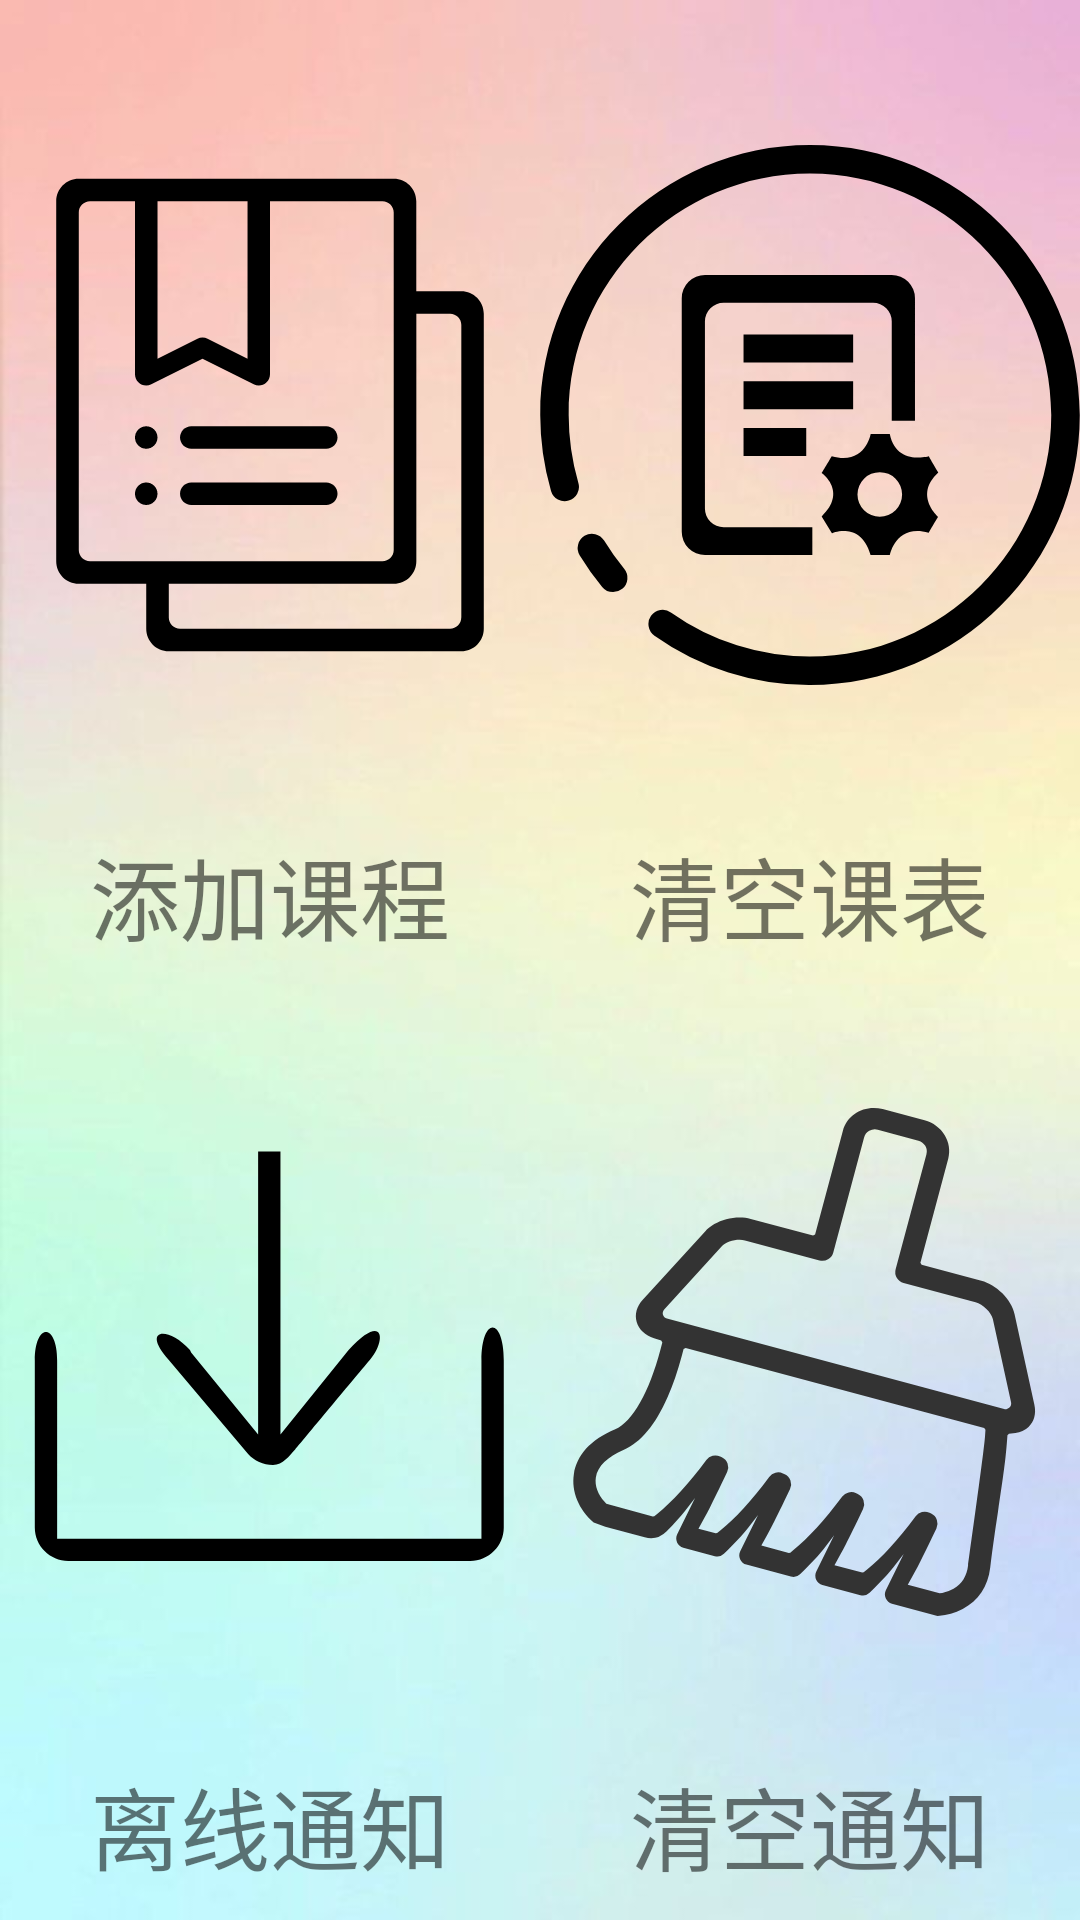

The Android layout XML behind this screen, and the referenced resources:
<!-- AndroidManifest.xml: application theme Theme.AppCompat.DayNight -->
<!-- res/layout/fragment_setting.xml -->
<?xml version="1.0" encoding="utf-8"?>
<FrameLayout xmlns:android="http://schemas.android.com/apk/res/android"
    xmlns:app="http://schemas.android.com/apk/res-auto"
    xmlns:tools="http://schemas.android.com/tools"
    android:layout_width="match_parent"
    android:layout_height="match_parent"
    tools:context=".SettingFragment">

    

    <LinearLayout
        android:background="@mipmap/bg2"
        android:layout_width="match_parent"
        android:layout_height="match_parent"
        android:orientation="vertical">

        <LinearLayout
            android:layout_width="match_parent"
            android:layout_height="match_parent"
            android:layout_weight="1"
            android:orientation="horizontal">

            <LinearLayout
                android:id="@+id/setting_ll1"
                android:layout_width="match_parent"
                android:layout_height="match_parent"
                android:layout_weight="1"
                android:orientation="vertical">


                <ImageView
                    android:layout_width="match_parent"
                    android:layout_height="match_parent"
                    android:layout_weight="10"
                    android:src="@drawable/ic_addclass" />

                <TextView
                    android:layout_width="match_parent"
                    android:layout_height="wrap_content"
                    android:textSize="30sp"
                    android:gravity="center"
                    android:text="@string/btn_add" />
            </LinearLayout>

            <LinearLayout
                android:id="@+id/setting_ll2"
                android:layout_width="match_parent"
                android:layout_height="match_parent"
                android:layout_weight="1"
                android:orientation="vertical">

                <ImageView
                    android:layout_width="match_parent"
                    android:layout_height="match_parent"
                    android:layout_weight="10"
                    android:src="@drawable/ic_clearclass" />

                <TextView
                    android:layout_width="match_parent"
                    android:layout_height="wrap_content"
                    android:gravity="center"
                    android:text="@string/setting_clearclass"
                    android:textSize="30sp" />

            </LinearLayout>
        </LinearLayout>

        <LinearLayout
            android:layout_width="match_parent"
            android:layout_height="match_parent"
            android:layout_weight="1"
            android:orientation="horizontal">

            <LinearLayout
                android:id="@+id/setting_ll3"
                android:layout_width="match_parent"
                android:layout_height="match_parent"
                android:layout_weight="1"
                android:orientation="vertical">

                <ImageView
                    android:layout_width="match_parent"
                    android:layout_height="match_parent"
                    android:layout_weight="10"
                    android:src="@drawable/ic_outline" />

                <TextView
                    android:layout_width="match_parent"
                    android:layout_height="wrap_content"
                    android:gravity="center"
                    android:text="@string/setting_outlineinfo"
                    android:layout_marginBottom="10sp"
                    android:textSize="30sp" />

            </LinearLayout>

            <LinearLayout
                android:id="@+id/setting_ll4"
                android:layout_width="match_parent"
                android:layout_height="match_parent"
                android:layout_weight="1"
                android:orientation="vertical">

                <ImageView
                    android:layout_width="match_parent"
                    android:layout_height="match_parent"
                    android:layout_weight="10"
                    android:src="@drawable/ic_clearinfo" />

                <TextView
                    android:layout_width="match_parent"
                    android:layout_height="wrap_content"
                    android:gravity="center"
                    android:text="@string/setting_clearinfo"
                    android:layout_marginBottom="10sp"
                    android:textSize="30sp" />

            </LinearLayout>
        </LinearLayout>
    </LinearLayout>

    
        
        
        
        

</FrameLayout>
<!-- resources referenced by this layout -->
<resources>
  <!-- drawable ic_addclass (drawable) -->
  <vector android:height="24dp" android:viewportHeight="1024"
      android:viewportWidth="1024" android:width="24dp" xmlns:android="http://schemas.android.com/apk/res/android">
      <path android:fillColor="#000000" android:pathData="M874.7,277.3h-85.3L789.4,106.7c0,-23.6 -19.1,-42.7 -42.7,-42.7L149.3,64c-23.6,0 -42.7,19.1 -42.7,42.7v682.7c0,23.6 19.1,42.7 42.7,42.7h128v85.3c0,23.6 19.1,42.7 42.7,42.7h554.7c23.6,0 42.7,-19.1 42.7,-42.7L917.4,320c-0.1,-23.6 -19.2,-42.7 -42.7,-42.7zM298.7,106.7h170.7v298.7l-75.8,-37.9c-6,-3 -13.1,-3 -19.1,0l-75.8,37.9L298.7,106.7zM170.7,789.3c-11.8,0 -21.3,-9.6 -21.3,-21.3L149.4,128c0,-11.8 9.6,-21.3 21.3,-21.3L256,106.7v328.1c0,15.9 16.7,26.2 30.9,19.1l97.1,-48.6 97.1,48.6c14.2,7.1 30.9,-3.2 30.9,-19.1L512,106.7h213.3c11.8,0 21.3,9.6 21.3,21.3v640c0,11.8 -9.6,21.3 -21.3,21.3L170.7,789.3zM874.7,896c0,11.8 -9.6,21.3 -21.3,21.3h-512c-11.8,0 -21.3,-9.6 -21.3,-21.3v-64h426.7c23.6,0 42.7,-19.1 42.7,-42.7L789.5,320h64c11.8,0 21.3,9.6 21.3,21.3L874.8,896z"/>
      <path android:fillColor="#000000" android:pathData="M277.3,554.7m-21.3,0a21.3,21.3 0,1 0,42.6 0,21.3 21.3,0 1,0 -42.6,0Z"/>
      <path android:fillColor="#000000" android:pathData="M618.7,533.3h-256c-11.7,0 -21.3,9.6 -21.3,21.3 0,11.7 9.6,21.3 21.3,21.3h256c11.7,0 21.3,-9.6 21.3,-21.3 0,-11.7 -9.6,-21.3 -21.3,-21.3z"/>
      <path android:fillColor="#000000" android:pathData="M277.3,661.3m-21.3,0a21.3,21.3 0,1 0,42.6 0,21.3 21.3,0 1,0 -42.6,0Z"/>
      <path android:fillColor="#000000" android:pathData="M618.7,640h-256c-11.7,0 -21.3,9.6 -21.3,21.3 0,11.7 9.6,21.3 21.3,21.3h256c11.7,0 21.3,-9.6 21.3,-21.3 0,-11.7 -9.6,-21.3 -21.3,-21.3z"/>
  </vector>
  <!-- drawable ic_outline (drawable) -->
  <vector android:height="24dp" android:viewportHeight="1024"
      android:viewportWidth="1024" android:width="24dp" xmlns:android="http://schemas.android.com/apk/res/android">
      <path android:fillColor="#FF000000" android:pathData="M517.72,711.16c18.74,0 30.71,-16.83 42.34,-29.7l0,0c0,0 111.75,-134.86 141.16,-169.39 33.43,-39.26 25.33,-91.38 -40.15,-18.93l0,0L531.83,653.22 531.83,116.81l-42.35,0 0,536.4 -127.04,-155.27 -2.19,-4.8c-41.79,-46.29 -93.74,-40.86 -40.15,18.92l150.41,178.13 0,-0.01C482.13,703.06 498.98,711.16 517.72,711.16L517.72,711.16 517.72,711.16zM912.96,513.17l0,337.68L108.35,850.84l0,-337.68c0,-72.08 -42.35,-72.08 -42.35,0l0,316.69c0,34.99 28.44,63.34 63.52,63.34l762.26,0c35.09,0 63.52,-28.35 63.52,-63.34L955.31,513.17C955.31,429.56 912.96,429.56 912.96,513.17L912.96,513.17 912.96,513.17zM912.96,513.17"/>
  </vector>
  <string name="btn_add">添加课程</string>
  <string name="setting_clearclass">清空课表</string>
  <string name="setting_clearinfo">清空通知</string>
  <string name="setting_outlineinfo">离线通知</string>
</resources>
